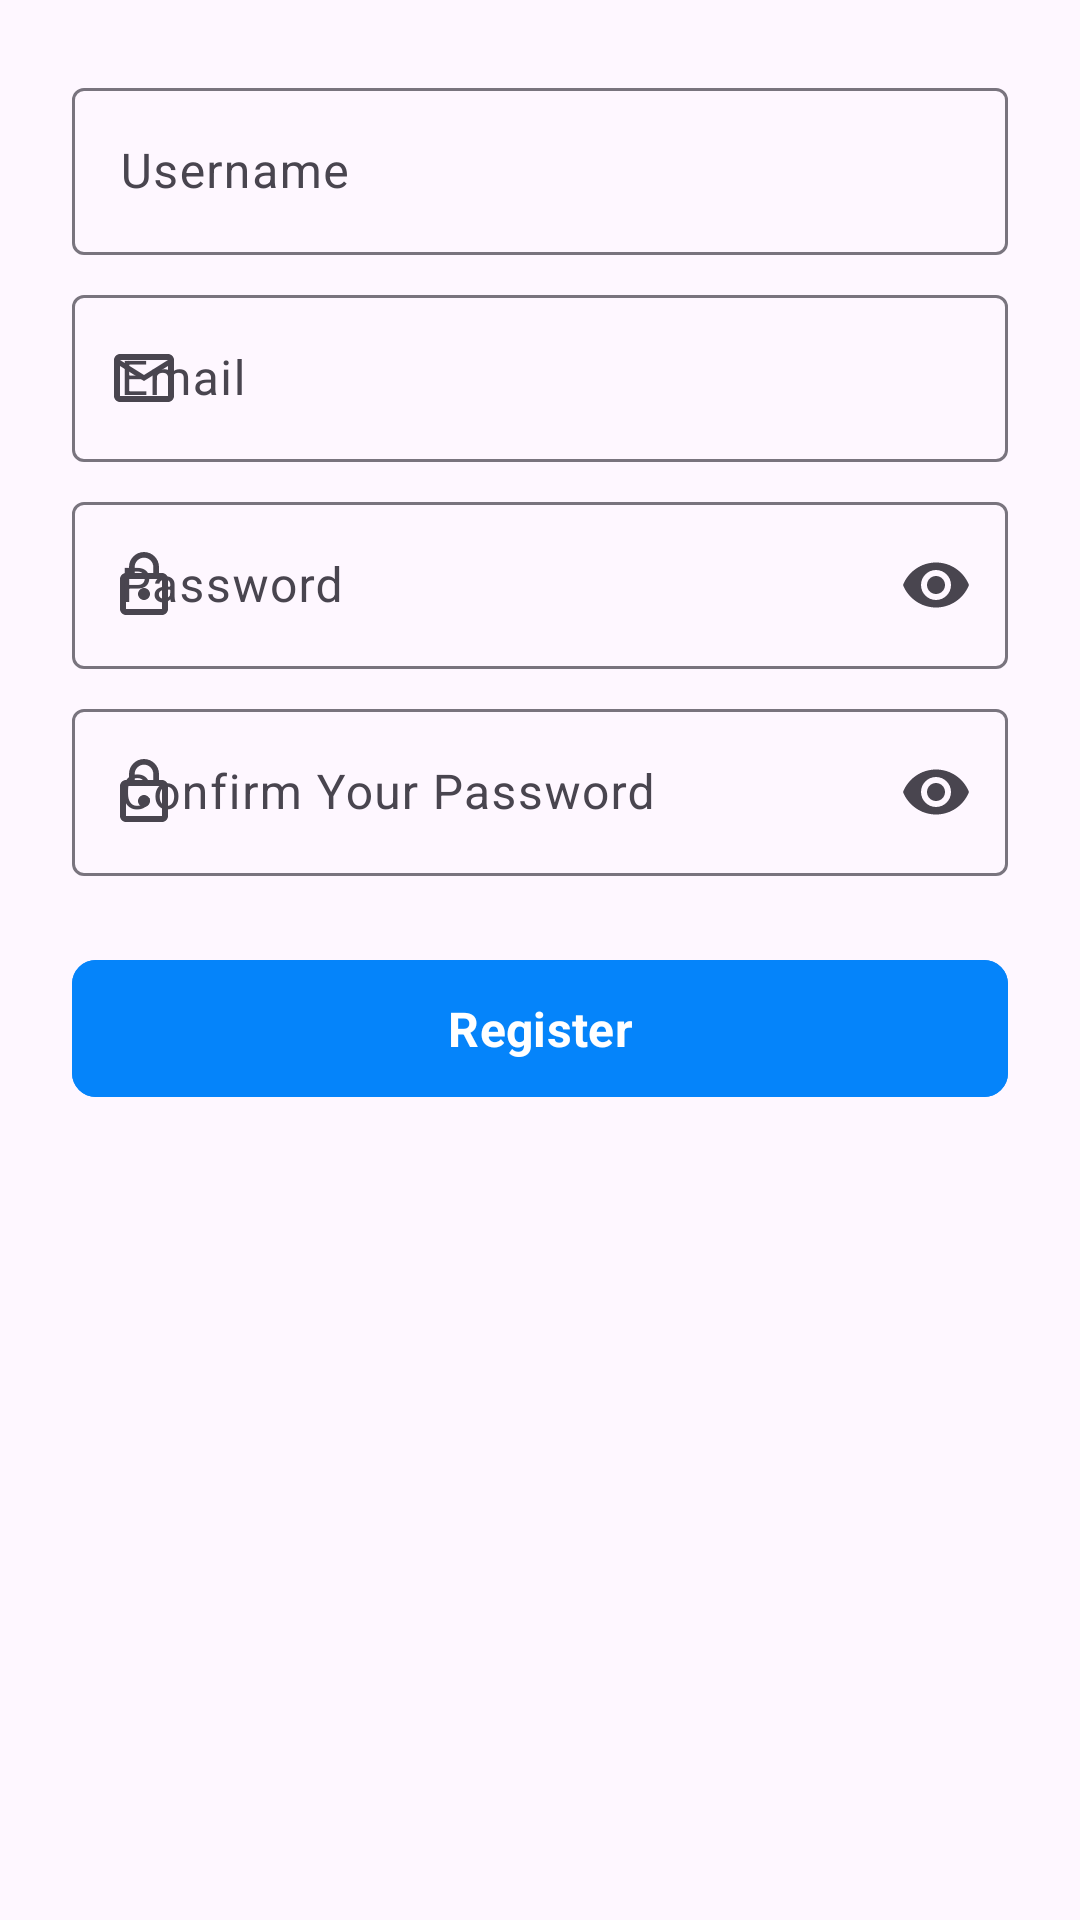

Android layout source for this screen:
<!-- AndroidManifest.xml: application theme Base.Theme.MbahLaptop -->
<!-- res/layout/fragment_register.xml -->
<?xml version="1.0" encoding="utf-8"?>
<LinearLayout xmlns:android="http://schemas.android.com/apk/res/android"
    xmlns:app="http://schemas.android.com/apk/res-auto"
    xmlns:tools="http://schemas.android.com/tools"
    android:layout_width="match_parent"
    android:layout_height="match_parent"
    android:orientation="vertical"
    tools:context=".ui.auth.register.RegisterFragment">

    <com.google.android.material.textfield.TextInputLayout
        android:id="@+id/til_username"
        style="@style/Widget.Material3.TextInputLayout.OutlinedBox"
        android:layout_width="match_parent"
        android:layout_height="wrap_content"
        android:layout_marginHorizontal="24dp"
        android:layout_marginTop="24dp"
        android:hint="@string/username"
        app:startIconDrawable="@drawable/baseline_person_24">

        <com.google.android.material.textfield.TextInputEditText
            android:id="@+id/ed_username"
            android:layout_width="match_parent"
            android:layout_height="match_parent"
            android:ems="10"
            android:inputType="textEmailAddress" />

    </com.google.android.material.textfield.TextInputLayout>

    <com.google.android.material.textfield.TextInputLayout
        android:id="@+id/til_email"
        style="@style/Widget.Material3.TextInputLayout.OutlinedBox"
        android:layout_width="match_parent"
        android:layout_height="wrap_content"
        android:layout_marginHorizontal="24dp"
        android:layout_marginTop="8dp"
        android:hint="@string/email"
        app:startIconDrawable="@drawable/outline_email_24">

        <com.google.android.material.textfield.TextInputEditText
            android:id="@+id/ed_email"
            android:layout_width="match_parent"
            android:layout_height="match_parent"
            android:ems="10"
            android:inputType="textEmailAddress" />

    </com.google.android.material.textfield.TextInputLayout>

    <com.google.android.material.textfield.TextInputLayout
        android:id="@+id/til_password"
        style="@style/Widget.Material3.TextInputLayout.OutlinedBox"
        android:layout_width="match_parent"
        android:layout_height="wrap_content"
        android:layout_marginHorizontal="24dp"
        android:layout_marginTop="8dp"
        android:hint="@string/password"
        app:endIconMode="password_toggle"
        app:startIconDrawable="@drawable/baseline_lock_outline_24">

        <com.google.android.material.textfield.TextInputEditText
            android:id="@+id/ed_password"
            android:layout_width="match_parent"
            android:layout_height="match_parent"
            android:ems="10"
            android:inputType="textPassword" />

    </com.google.android.material.textfield.TextInputLayout>

    <com.google.android.material.textfield.TextInputLayout
        android:id="@+id/til_password_valid"
        style="@style/Widget.Material3.TextInputLayout.OutlinedBox"
        android:layout_width="match_parent"
        android:layout_height="wrap_content"
        android:layout_marginHorizontal="24dp"
        android:layout_marginTop="8dp"
        app:endIconMode="password_toggle"
        app:startIconDrawable="@drawable/baseline_lock_outline_24">

        <com.google.android.material.textfield.TextInputEditText
            android:id="@+id/ed_password_valid"
            android:layout_width="match_parent"
            android:layout_height="match_parent"
            android:ems="10"
            android:hint="@string/confirm_your_password"
            android:inputType="textPassword" />

    </com.google.android.material.textfield.TextInputLayout>

    <com.google.android.material.button.MaterialButton
        android:id="@+id/btn_register"
        android:layout_width="match_parent"
        android:layout_height="wrap_content"
        android:layout_marginHorizontal="24dp"
        android:layout_marginTop="24dp"
        android:backgroundTint="@color/light_blue"
        android:padding="12dp"
        android:text="@string/register"
        android:textSize="16sp"
        android:textStyle="bold"
        app:shapeAppearanceOverlay="@style/ShapeAppearance.Material3.Corner.Small" />

    <ProgressBar
        android:id="@+id/progressBar"
        android:layout_width="wrap_content"
        android:layout_height="wrap_content"
        android:layout_gravity="center"
        android:visibility="gone"
        tools:visibility="visible" />

</LinearLayout>
<!-- resources referenced by this layout -->
<resources>
  <color name="light_blue">#0584FA</color>
  <!-- drawable baseline_lock_outline_24 (drawable) -->
  <vector xmlns:android="http://schemas.android.com/apk/res/android"
      android:width="24dp"
      android:height="24dp"
      android:autoMirrored="true"
      android:tint="#000000"
      android:viewportWidth="24"
      android:viewportHeight="24">
  
      <path
          android:fillColor="@android:color/white"
          android:pathData="M12,17c1.1,0 2,-0.9 2,-2s-0.9,-2 -2,-2s-2,0.9 -2,2S10.9,17 12,17zM18,8h-1V6c0,-2.76 -2.24,-5 -5,-5S7,3.24 7,6v2H6c-1.1,0 -2,0.9 -2,2v10c0,1.1 0.9,2 2,2h12c1.1,0 2,-0.9 2,-2V10C20,8.9 19.1,8 18,8zM8.9,6c0,-1.71 1.39,-3.1 3.1,-3.1s3.1,1.39 3.1,3.1v2H8.9V6zM18,20H6V10h12V20z" />
  
  </vector>
  <!-- drawable outline_email_24 (drawable) -->
  <vector xmlns:android="http://schemas.android.com/apk/res/android"
      android:width="24dp"
      android:height="24dp"
      android:autoMirrored="true"
      android:tint="#000000"
      android:viewportWidth="24"
      android:viewportHeight="24">
  
      <path
          android:fillColor="@android:color/white"
          android:pathData="M22,6c0,-1.1 -0.9,-2 -2,-2L4,4c-1.1,0 -2,0.9 -2,2v12c0,1.1 0.9,2 2,2h16c1.1,0 2,-0.9 2,-2L22,6zM20,6l-8,5 -8,-5h16zM20,18L4,18L4,8l8,5 8,-5v10z" />
  
  </vector>
  <string name="confirm_your_password">Confirm Your Password</string>
  <string name="email">Email</string>
  <string name="password">Password</string>
  <string name="register">Register</string>
  <string name="username">Username</string>
  <style name="Base.Theme.MbahLaptop" parent="Theme.Material3.DayNight.NoActionBar">
          
          
          <item name="fontFamily">@font/inter_variablefont_opsz_wght</item>
          <item name="colorPrimary">@color/light_blue</item>
          <item name="android:windowActivityTransitions">true</item>
          <item name="android:windowEnterTransition">@android:transition/explode</item>
          <item name="android:windowExitTransition">@android:transition/explode</item>
      </style>
</resources>
